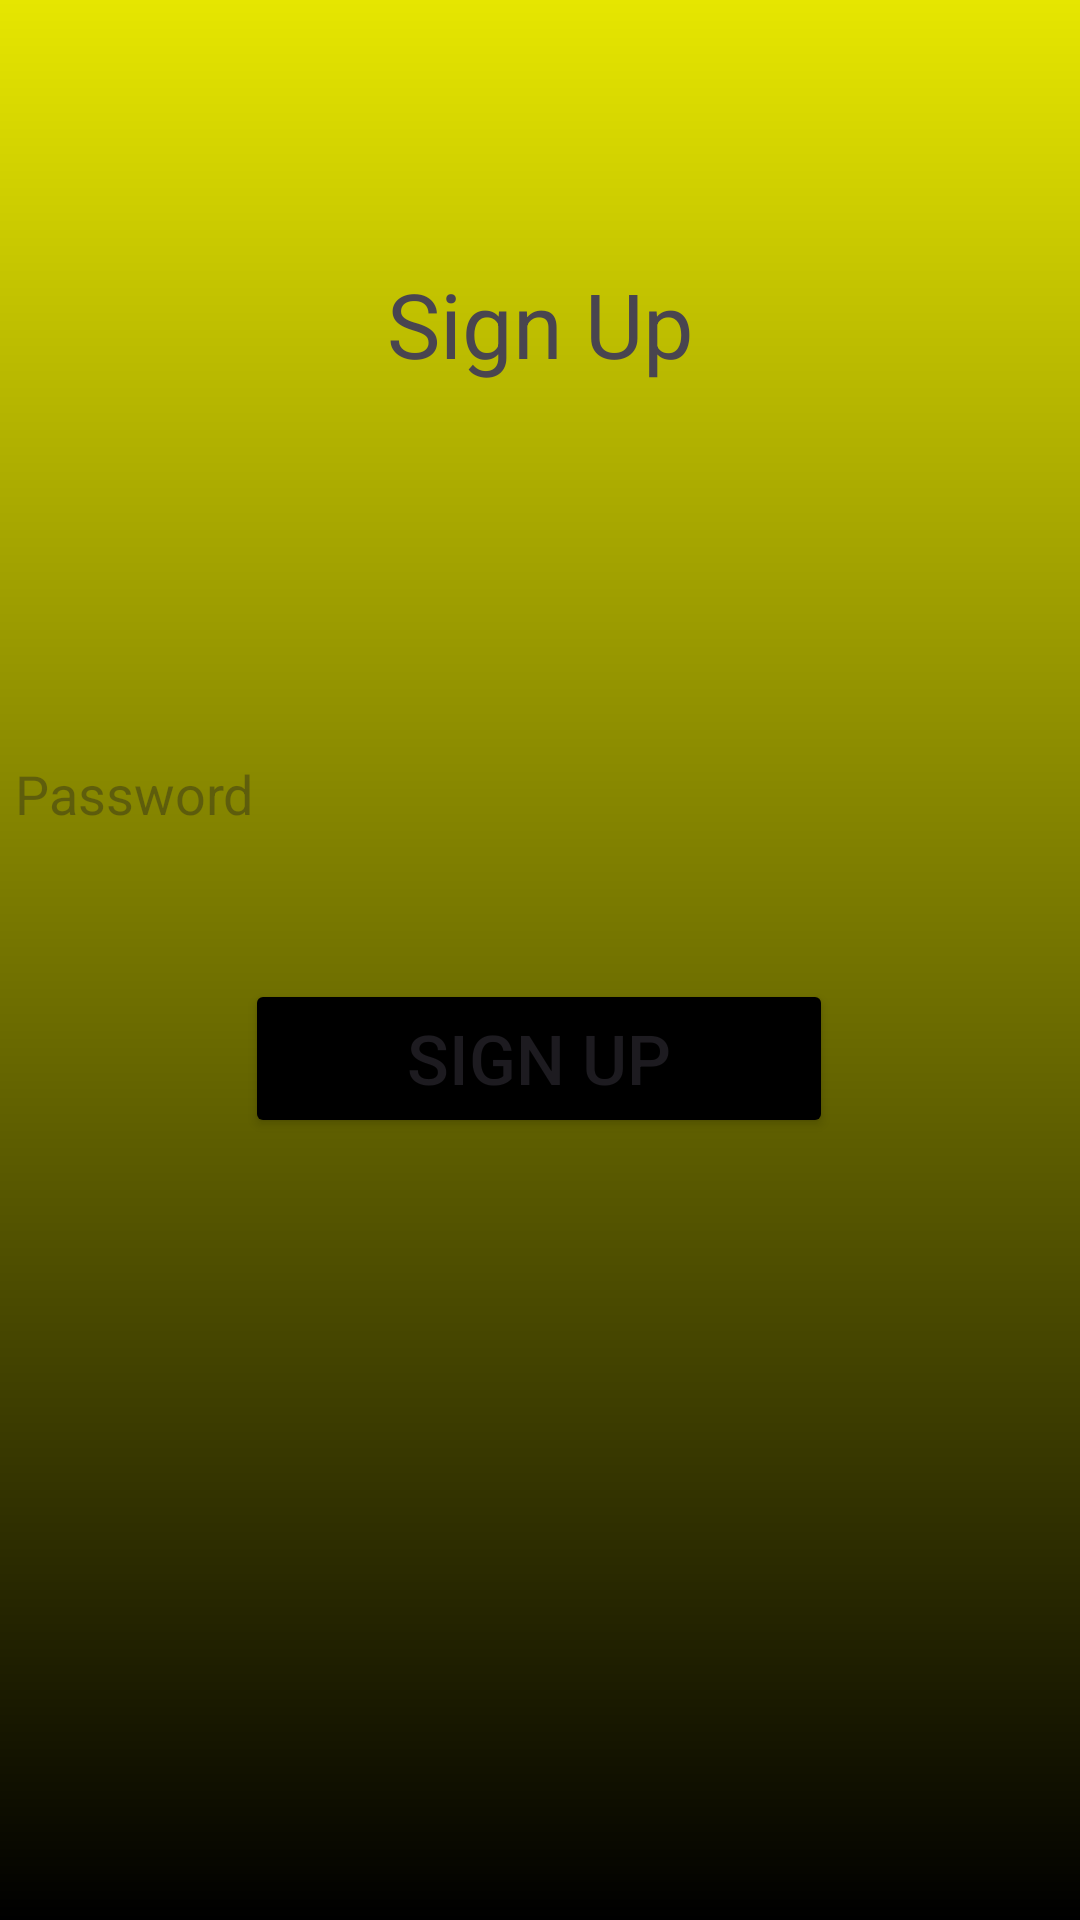

Produce the Android XML layout that renders to this screen, including the resource entries it uses.
<!-- AndroidManifest.xml: application theme Theme.Bananas -->
<!-- res/layout/activity_signup.xml -->
<?xml version="1.0" encoding="utf-8"?>
<androidx.constraintlayout.widget.ConstraintLayout xmlns:android="http://schemas.android.com/apk/res/android"
    xmlns:app="http://schemas.android.com/apk/res-auto"
    xmlns:tools="http://schemas.android.com/tools"
    android:layout_width="match_parent"
    android:layout_height="match_parent"
    android:background="@drawable/signup_background"
    tools:context=".SignUp">


    <ImageView
        android:layout_width="111dp"
        android:layout_height="87dp"
        android:src="@drawable/baseline_account_circle_24"
        app:layout_constraintBottom_toBottomOf="parent"
        app:layout_constraintEnd_toEndOf="parent"
        app:layout_constraintStart_toStartOf="parent"
        app:layout_constraintTop_toTopOf="parent"
        app:layout_constraintVertical_bias="0.024" />

    <TextView
        android:id="@+id/tv_signup"
        android:layout_width="293dp"
        android:layout_height="102dp"
        android:text="@string/sign_up"
        android:textAlignment="center"
        android:textSize="30sp"
        app:layout_constraintBottom_toBottomOf="parent"
        app:layout_constraintEnd_toEndOf="parent"
        app:layout_constraintStart_toStartOf="parent"
        app:layout_constraintTop_toTopOf="parent"
        app:layout_constraintVertical_bias="0.163" />

    <EditText
        android:id="@+id/edt_email"
        android:layout_width="350dp"
        android:layout_height="50dp"
        android:layout_marginTop="13dp"
        android:layout_marginBottom="492dp"
        android:autofillHints=""
        android:background="@drawable/edt_shape"
        android:hint="@string/email"
        android:inputType="text"
        app:layout_constraintBottom_toBottomOf="parent"
        app:layout_constraintEnd_toEndOf="parent"
        app:layout_constraintHorizontal_bias="0.491"
        app:layout_constraintStart_toStartOf="parent"
        app:layout_constraintTop_toBottomOf="@+id/tv_signup"
        app:layout_constraintVertical_bias="0.0"
        tools:ignore="MissingConstraints,TextFields" />

    <EditText
        android:id="@+id/edt_password"
        android:layout_width="350dp"
        android:layout_height="50dp"
        android:autofillHints=""
        android:background="@drawable/edt_shape"
        android:hint="@string/password"
        android:inputType=""
        app:layout_constraintBottom_toBottomOf="parent"
        app:layout_constraintEnd_toEndOf="parent"
        app:layout_constraintHorizontal_bias="0.491"
        app:layout_constraintStart_toStartOf="parent"
        app:layout_constraintTop_toTopOf="parent"
        app:layout_constraintVertical_bias="0.406"
        tools:ignore="MissingConstraints,TextFields" />

    <Button
        android:id="@+id/btn_signup"
        android:layout_width="196dp"
        android:layout_height="53dp"
        android:backgroundTint="@color/black"
        android:text="@string/sign_Up"
        android:textSize="23sp"
        app:layout_constraintBottom_toBottomOf="parent"
        app:layout_constraintEnd_toEndOf="parent"
        app:layout_constraintHorizontal_bias="0.497"
        app:layout_constraintStart_toStartOf="parent"
        app:layout_constraintTop_toTopOf="parent"
        app:layout_constraintVertical_bias="0.556" />


</androidx.constraintlayout.widget.ConstraintLayout>
<!-- resources referenced by this layout -->
<resources>
  <color name="black">#FF000000</color>
  <!-- drawable signup_background (drawable) -->
  <?xml version="1.0" encoding="utf-8"?>
  <shape xmlns:android="http://schemas.android.com/apk/res/android">
  
      <gradient android:type="linear" android:angle="100"
          android:startColor="@color/dark_yellow" android:endColor="@color/black"/>
  </shape>
  <string name="email">Email</string>
  <string name="password">Password</string>
  <string name="sign_Up">Sign up</string>
  <string name="sign_up">Sign Up</string>
  <style name="Theme.Bananas" parent="Base.Theme.Bananas" />
  <color name="dark_yellow">#e6e600</color>
  <style name="Base.Theme.Bananas" parent="Theme.Material3.DayNight.NoActionBar">
          
          
      </style>
</resources>
